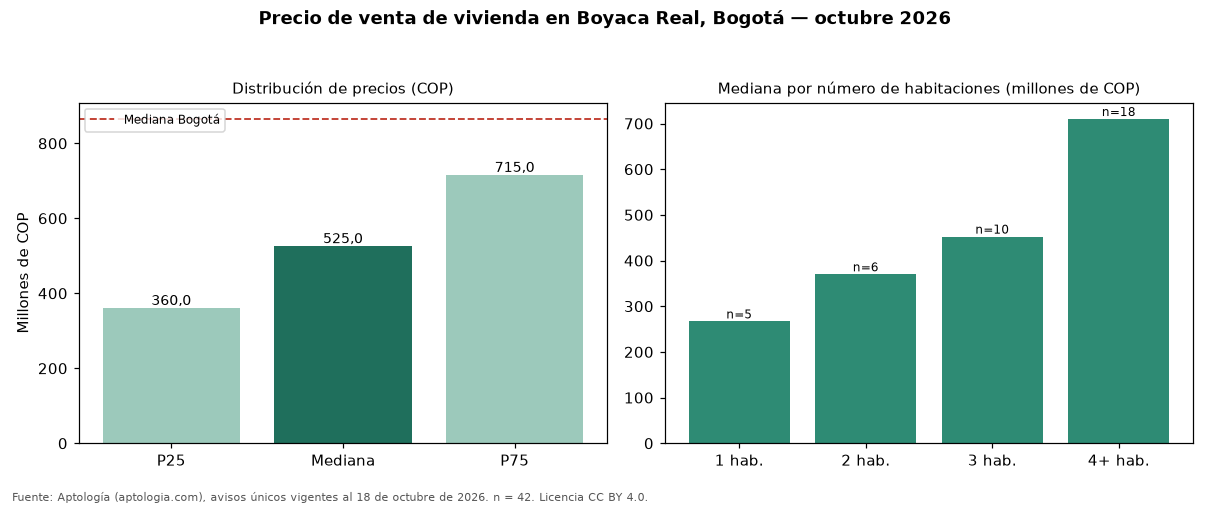

The table this chart was drawn from, first rows:
seccion, metrica, valor_cop, n
precio, p25, 360000000, 42
precio, mediana, 525000000, 42
precio, p75, 715000000, 42
cop_por_m2, p25, 2622725, 42
cop_por_m2, mediana, 4613997, 42
cop_por_m2, p75, 6742225, 42
area, area_mediana_m2, 104.5, 42
habitaciones, 1, 266800000, 5
habitaciones, 2, 370000000, 6
habitaciones, 3, 452500000, 10
habitaciones, 4+, 710000000, 18
administracion, mediana, 190000, 21
estrato, moda, 3, 
parqueadero, porcentaje_con_parqueadero, 64.3, 42
ciudad, mediana_ciudad, 865000000, 54235
ciudad, mediana_cop_por_m2_ciudad, 6557377, 54235
